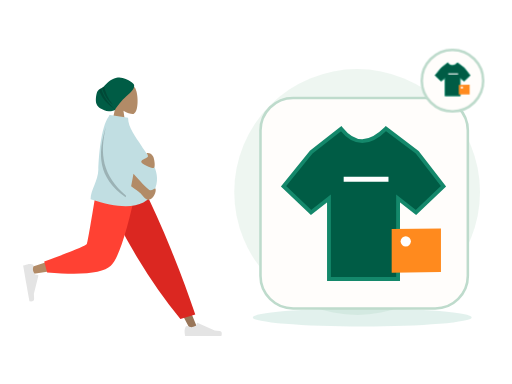
t = 0.00 s
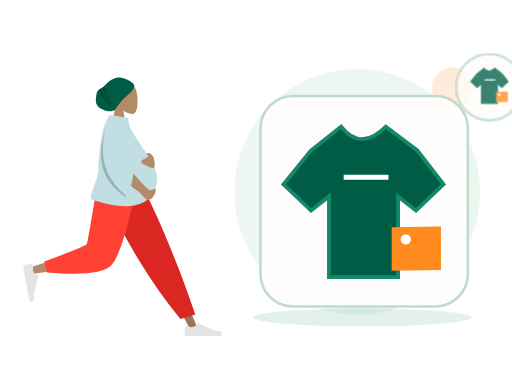
t = 0.70 s
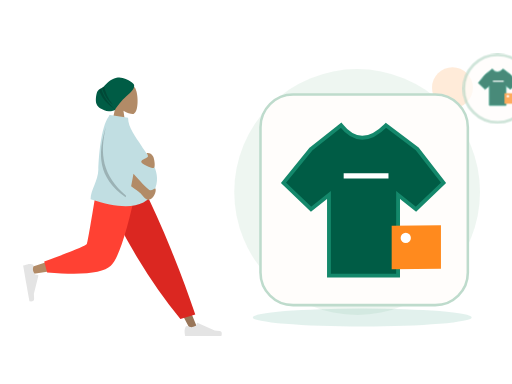
t = 1.05 s
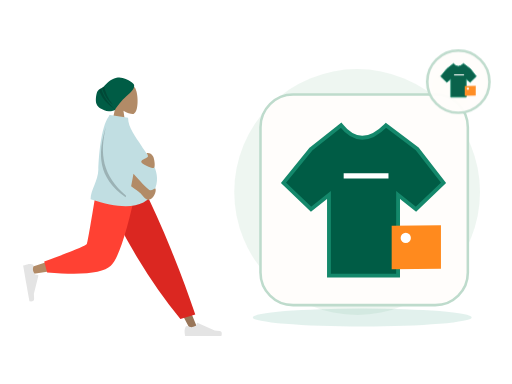
t = 1.75 s
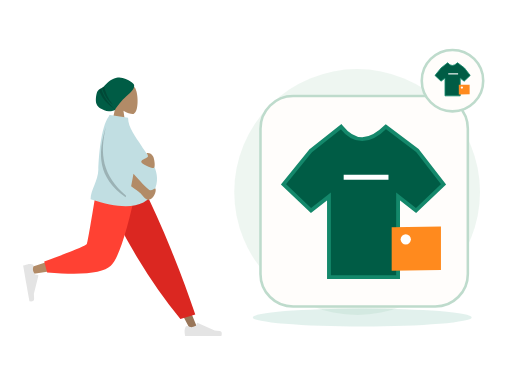
t = 2.10 s
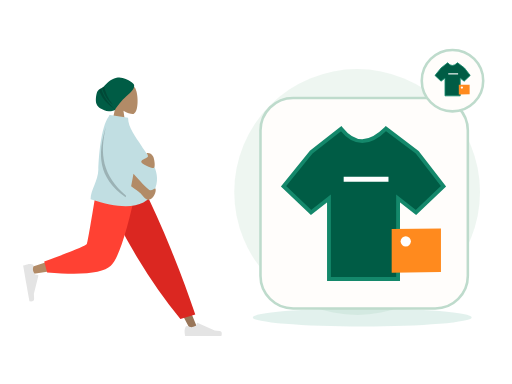
t = 2.80 s

The animated SVG that drew these frames (rendered in a browser with its animation timeline set to each time). Animation: 2 CSS @keyframes rules; one cycle of 2.80 s.

<?xml version="1.0" encoding="UTF-8"?>
<svg xmlns="http://www.w3.org/2000/svg" xmlns:xlink="http://www.w3.org/1999/xlink" width="800" height="600" viewBox="0 0 800 600" role="img" aria-labelledby="zil-203-title zil-203-desc" data-illustration="ZIL-203" data-base="BASE-AI-MERCHANT" data-theme="light" data-motion="on" data-requires-business-state="false" data-status="REVUE_VISUELLE_REQUISE">
<title id="zil-203-title">Aide à la création de catalogue</title><desc id="zil-203-desc">Illustration Zamurek. Géométrie vectorielle native. Famille BASE-AI-MERCHANT. Sources Humaaans / IRA Design lorsque présentes. Pas de preuve transactionnelle.</desc>
<style><![CDATA[#zil-203-seal{transform-box:fill-box;transform-origin:center;animation:zil-203-hint 2s ease-in-out 1}#zil-203-device{transform-box:fill-box;transform-origin:center;animation:zil-203-float 2.8s ease-in-out 1}@keyframes zil-203-hint{0%,100%{scale:1;opacity:1}50%{scale:1.1;opacity:.72}}@keyframes zil-203-float{0%,100%{translate:0 0}50%{translate:0 -6px}}@media(prefers-reduced-motion:reduce){*{animation:none!important;transition:none!important}}]]></style>
<g id="zil-203-background" data-layer="decor">
<circle cx="558" cy="300" r="192" fill="#EAF4EE" opacity=".81"/>
<ellipse cx="566" cy="496" rx="171" ry="14" fill="#14886B" opacity=".12"/>
<circle cx="707" cy="137" r="32" fill="#FF8A1E" opacity=".17"/>
<path d="M701 218l10 16 16 10-16 10-10 16-10-16-16-10 16-10z" fill="#D21868" opacity=".25"/></g>
<g id="zil-203-person" data-upstream="Humaaans" data-source="standing-7.svg"><svg x="9" y="89" width="355" height="445" viewBox="0 0 380 480" overflow="visible">
    
    <title>humaaans/standing-7</title>
    <desc>Created with Sketch.</desc>
    <defs>
        <path d="M64.5343215,14.0230865 C64.3065515,12.6093624 64.7574964,11.9155004 59.0732802,7.93268952 C53.389064,3.94987864 44.211645,-0.747515329 34.9682446,1.29681455 C22.9724635,3.94987864 18.2079576,11.8626339 13.5821476,15.7094818 C9.41210415,19.1774243 5.22806492,19.5818551 2.74846744,23.8850047 C0.268869963,28.1881542 -1.05036881,40.5681125 1.10575813,45.4899954 C4.08002328,52.2794771 9.94531203,54.1079419 14.2269314,56.0640047 C21.5699769,59.4186837 31.9492069,55.8756958 32.2006365,55.2887931 C34.1455528,50.7488475 44.6146274,37.9419323 50.9115227,32.5613058 C55.5419392,28.6046667 65.6033492,20.6583313 64.5343215,14.0230865 Z" id="zil-203-person-node-0" data-part="part"></path>
    </defs>
    <g id="zil-203-person-node-1" data-part="part" stroke="none" stroke-width="1" fill="none" fill-rule="evenodd">
        <g id="zil-203-person-node-2" data-part="part" transform="translate(28.000000, 9.000000)">
            <g id="zil-203-person-node-3" data-part="head" transform="translate(88.812991, 0.000000)">
                <g id="zil-203-person-node-4" data-part="head" transform="translate(58.494090, 33.579940)" fill="#B28B67">
                    <path d="M8.94989243,37.3605292 C3.95849475,31.501641 0.580212404,24.3214928 1.14472537,16.2759306 C2.77124441,-6.90557456 35.0407011,-1.80593879 41.3177785,9.89409432 C47.5948559,21.5941274 46.8489759,51.2722317 38.7364127,53.363354 C35.5011336,54.1972907 28.6090274,52.1544798 21.5944711,47.9264891 L25.9973733,79.0753437 L0,79.0753437 L8.94989243,37.3605292 Z"></path>
                </g>
                <g id="zil-203-person-node-5" data-part="part" transform="translate(33.579940, 24.914149)">
                    <mask id="zil-203-person-node-6" data-part="part" fill="white">
                        <use xlink:href="#zil-203-person-node-0"></use>
                    </mask>
                    <use fill="#005C45" xlink:href="#zil-203-person-node-0"></use>
                    <path d="M13.4937455,12.9986866 C15.4436421,25.3254377 20.5624303,36.5992821 28.8501101,46.8202196 C19.186377,39.3220837 12.8193453,28.8377305 9.74901498,15.3671601 L13.4937455,12.9986866 Z M8.66406766,17.7021994 C11.8626445,30.9456549 20.1679354,43.4597279 33.5799405,55.2444182 C18.0609623,45.8769554 8.31194732,33.7885482 4.33289555,18.9791964 L8.66406766,17.7021994 Z" id="zil-203-person-node-7" data-part="part" fill-opacity="0.2" fill="#000000" mask="url(#zil-203-person-node-6)"></path>
                </g>
            </g>
            <g id="zil-203-person-node-8" data-part="legs" transform="translate(0.000000, 202.587623)">
                <polygon id="zil-203-person-node-9" data-part="part" fill="#997659" points="140.819105 0 221.309587 134.565555 281.65429 248.32939 294.652004 248.32939 193.543607 5.51402013e-13"></polygon>
                <g id="zil-203-person-node-10" data-part="part" transform="translate(270.805972, 215.561553)" fill="#E4E4E4">
                    <path d="M2.90101634,27.5159711 C1.68915471,30.7510048 1.08322389,33.1715576 1.08322389,34.7776295 C1.08322389,36.7309922 1.40863973,39.5814342 2.05947141,43.3289555 C4.32550923,43.3289555 24.6907726,43.3289555 63.1552616,43.3289555 C64.7429247,38.080202 63.8264335,35.2465689 60.4057881,34.8280561 C56.9851428,34.4095434 54.1435546,34.0316599 51.8810236,33.6944057 L23.4842859,21.0349984 C22.9378762,20.7914062 22.2974531,21.0368884 22.053861,21.5832981 C22.0496938,21.5926456 22.0456593,21.6020518 22.0417587,21.6115137 L20.2164382,26.0392887 C17.0498153,27.5167596 14.4766054,28.2554951 12.4968086,28.2554951 C10.8882707,28.2554951 8.66686616,27.6058583 5.8325951,26.3065849 L5.83260102,26.3065719 C4.74493521,25.8079692 3.45901046,26.2854991 2.96040771,27.373165 C2.9389172,27.420045 2.91910746,27.4676773 2.90101634,27.5159711 Z" id="zil-203-person-node-11" data-part="part"></path>
                </g>
                <path d="M264.89488,230.11238 L289.960742,222.529813 C278.978705,189.699447 265.518659,153.570834 249.580605,114.143973 C233.64255,74.7171116 216.525672,36.6691207 198.229971,2.84217094e-14 L127.43487,2.84217094e-14 C147.775755,46.3847539 169.339822,88.531257 192.127069,126.439509 C214.914315,164.347762 239.170253,198.905385 264.89488,230.11238 Z" id="zil-203-person-node-12" data-part="part" fill="#DB2721"></path>
                <path d="M135.52932,2.84217094e-14 C127.93253,47.2872601 113.280403,107.702209 111.897637,109.566632 C110.975793,110.809581 77.7891793,121.930063 12.3377948,142.928077 L15.1454578,154.389667 C93.1960803,143.128296 134.322102,134.391261 138.523523,128.178562 C144.825654,118.859514 176.293047,45.2388276 188.480956,2.84217094e-14 L135.52932,2.84217094e-14 Z" id="zil-203-person-node-13" data-part="part" fill="#B28B67"></path>
                <path d="M35.3450622,133.02041 L40.2904549,151.480129 C98.667773,156.600183 134.436845,152.900622 147.597671,140.381446 C160.758498,127.862271 175.757955,81.0684551 192.596043,-1.13686838e-13 L125.088686,-1.13686838e-13 C114.42047,66.3841564 108.456243,100.969601 107.196005,103.756335 C105.935767,106.543068 81.9854524,116.29776 35.3450622,133.02041 Z" id="zil-203-person-node-14" data-part="part" fill="#FF4133"></path>
                <g id="zil-203-person-node-15" data-part="part" transform="translate(26.538985, 166.816479) rotate(80.000000) translate(-26.538985, -166.816479) translate(-6.499343, 145.152001)" fill="#E4E4E4">
                    <path d="M2.90101634,27.5159711 C1.68915471,30.7510048 1.08322389,33.1715576 1.08322389,34.7776295 C1.08322389,36.7309922 1.40863973,39.5814342 2.05947141,43.3289555 C4.32550923,43.3289555 24.6907726,43.3289555 63.1552616,43.3289555 C64.7429247,38.080202 63.8264335,35.2465689 60.4057881,34.8280561 C56.9851428,34.4095434 54.1435546,34.0316599 51.8810236,33.6944057 L23.4842859,21.0349984 C22.9378762,20.7914062 22.2974531,21.0368884 22.053861,21.5832981 C22.0496938,21.5926456 22.0456593,21.6020518 22.0417587,21.6115137 L20.2164382,26.0392887 C17.0498153,27.5167596 14.4766054,28.2554951 12.4968086,28.2554951 C10.8882707,28.2554951 8.66686616,27.6058583 5.8325951,26.3065849 L5.83260102,26.3065719 C4.74493521,25.8079692 3.45901046,26.2854991 2.96040771,27.373165 C2.9389172,27.420045 2.91910746,27.4676773 2.90101634,27.5159711 Z" id="zil-203-person-node-16" data-part="part"></path>
                </g>
            </g>
            <g id="zil-203-person-node-17" data-part="body" transform="translate(23.827876, 88.835214)">
                <path d="M120.33885,2.47726092 C120.591739,1.65386181 120.848499,0.828114711 121.109013,9.9475983e-14 L122.070864,0.452558281 C122.220965,0.297686068 122.372189,0.146808113 122.524547,-8.52651283e-14 L152.844493,4.68817374 C152.844493,21.738969 166.411055,37.6923366 174.993389,51.4185123 C188.334712,72.7559884 212.074277,96.4066107 196.853431,128.106046 C183.138669,156.668861 147.414698,161.307286 89.681517,142.021321 C89.681517,126.636955 102.326331,111.170882 102.729291,92.4645844 C103.112891,74.6570098 106.442584,20.7031536 120.33885,2.47726092 Z" id="zil-203-person-node-18" data-part="part" fill="#C1DEE2"></path>
                <path d="M158.002294,120.007365 C160.029947,109.543105 161.345334,102.55704 161.948454,99.0491682 C178.10146,117.302434 187.433171,126.534933 189.943585,126.746664 C194.664903,127.144866 198.153576,122.958098 199.146931,124.135125 C200.788776,129.009639 196.151509,141.211347 187.287471,142.985553 C183.054714,143.832772 176.504768,135.104115 173.806079,132.011356 C172.744638,130.79492 167.476709,126.79359 158.002294,120.007365 Z M185.904216,64.2160256 C190.091476,64.2160256 192.340676,65.9471177 194.816496,69.4396784 C197.292315,72.9322392 199.63512,89.4039239 195.66013,89.4039239 C191.685141,89.4039239 175.031019,83.0364996 175.031019,78.7558037 C175.031019,74.4751078 186.394824,72.6622727 186.394824,69.4396784 C186.394824,66.2170842 181.716955,64.2160256 185.904216,64.2160256 Z" id="zil-203-person-node-19" data-part="part" fill="#B28B67"></path>
                <path d="M149.548896,135.931193 C149.300158,136.821628 149.046582,137.728782 148.788166,138.652658 C101.347312,105.495732 101.324552,65.3145315 115.433746,20.2764138 C104.799257,64.6152512 109.131721,102.010765 149.548896,135.931193 Z" id="zil-203-person-node-20" data-part="part" fill-opacity="0.2" fill="#000000"></path>
            </g>
        </g>
    </g>
</svg></g>
<g id="zil-203-device" data-layer="object" transform="translate(407 153)">
<rect x="0" y="0" width="324" height="329" rx="51" fill="#FFFDFB" stroke="#BEDBCC" stroke-width="4"/>
<g id="zil-203-object-geometry" transform="translate(1 16)"><path d="M78 69l47-37q31 39 70 0l49 37 41 53-43 41-28-22v126H106V141l-28 22-43-41z" fill="#005C45" stroke="#14886B" stroke-width="6"/><path d="M129 111h70" stroke="#FFFFFF" stroke-width="8"/><path d="M204 189l77-1v68l-77 1z" fill="#FF8A1E"/><circle cx="226" cy="208" r="8" fill="#FFFFFF"/></g>
</g>

<g id="zil-203-seal" data-layer="contextual-accessory" transform="translate(707 126)">
<circle r="48" fill="#FFFDFB" stroke="#BEDBCC" stroke-width="4"/>
<g id="zil-203-context-symbol"><g transform="translate(-35 -35) scale(.22)"><path d="M78 69l47-37q31 39 70 0l49 37 41 53-43 41-28-22v126H106V141l-28 22-43-41z" fill="#005C45" stroke="#14886B" stroke-width="6"/><path d="M129 111h70" stroke="#FFFFFF" stroke-width="8"/><path d="M204 189l77-1v68l-77 1z" fill="#FF8A1E"/><circle cx="226" cy="208" r="8" fill="#FFFFFF"/></g></g></g>
</svg>
